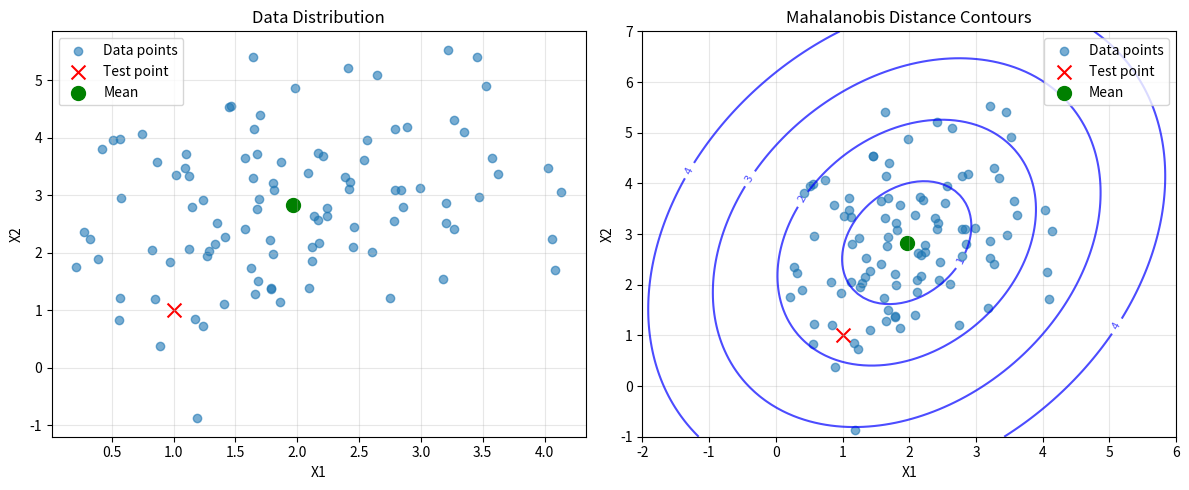

The script that saved this image:
import numpy as np
import matplotlib.pyplot as plt
from scipy.spatial.distance import mahalanobis
from scipy.stats import multivariate_normal

# 예제 데이터 생성
np.random.seed(42)
mean = [2, 3]
cov = [[1, 0.5], [0.5, 2]]  # 공분산 행렬

# 100개의 2차원 데이터 포인트 생성
data = np.random.multivariate_normal(mean, cov, 100)

# 테스트 포인트
test_point = np.array([1, 1])

print("데이터 평균:", np.mean(data, axis=0))
print("데이터 공분산 행렬:")
data_cov = np.cov(data.T)
print(data_cov)
print("테스트 포인트:", test_point)

# 방법 1: scipy 사용
data_mean = np.mean(data, axis=0)
data_cov_inv = np.linalg.inv(data_cov)
mahal_dist_scipy = mahalanobis(test_point, data_mean, data_cov_inv)

# 방법 2: 직접 계산
def mahalanobis_distance(x, mean, cov):
    """마할라노비스 거리 직접 계산"""
    diff = x - mean
    cov_inv = np.linalg.inv(cov)
    distance = np.sqrt(diff.T @ cov_inv @ diff)
    return distance

mahal_dist_manual = mahalanobis_distance(test_point, data_mean, data_cov)

# 방법 3: 유클리드 거리와 비교
euclidean_dist = np.linalg.norm(test_point - data_mean)

print(f"\n마할라노비스 거리 (scipy): {mahal_dist_scipy:.4f}")
print(f"마할라노비스 거리 (manual): {mahal_dist_manual:.4f}")
print(f"유클리드 거리: {euclidean_dist:.4f}")

# 시각화
plt.figure(figsize=(12, 5))

# 서브플롯 1: 데이터와 테스트 포인트
plt.subplot(1, 2, 1)
plt.scatter(data[:, 0], data[:, 1], alpha=0.6, label='Data points')
plt.scatter(test_point[0], test_point[1], color='red', s=100, marker='x', label='Test point')
plt.scatter(data_mean[0], data_mean[1], color='green', s=100, marker='o', label='Mean')
plt.xlabel('X1')
plt.ylabel('X2')
plt.title('Data Distribution')
plt.legend()
plt.grid(True, alpha=0.3)

# 서브플롯 2: 마할라노비스 거리 등고선
plt.subplot(1, 2, 2)
x_range = np.linspace(-2, 6, 100)
y_range = np.linspace(-1, 7, 100)
X, Y = np.meshgrid(x_range, y_range)
pos = np.dstack((X, Y))

# 각 점에서의 마할라노비스 거리 계산
mahal_distances = np.zeros_like(X)
for i in range(X.shape[0]):
    for j in range(X.shape[1]):
        point = np.array([X[i, j], Y[i, j]])
        mahal_distances[i, j] = mahalanobis_distance(point, data_mean, data_cov)

# 등고선 그리기
contours = plt.contour(X, Y, mahal_distances, levels=[1, 2, 3, 4], colors='blue', alpha=0.7)
plt.clabel(contours, inline=True, fontsize=8)

plt.scatter(data[:, 0], data[:, 1], alpha=0.6, label='Data points')
plt.scatter(test_point[0], test_point[1], color='red', s=100, marker='x', label='Test point')
plt.scatter(data_mean[0], data_mean[1], color='green', s=100, marker='o', label='Mean')
plt.xlabel('X1')
plt.ylabel('X2')
plt.title('Mahalanobis Distance Contours')
plt.legend()
plt.grid(True, alpha=0.3)

plt.tight_layout()
plt.show()

# 데이터 포인트들의 마할라노비스 거리 계산
print("\n각 데이터 포인트의 마할라노비스 거리 (처음 10개):")
for i in range(10):
    dist = mahalanobis_distance(data[i], data_mean, data_cov)
    print(f"Point {i}: {data[i]} -> Distance: {dist:.4f}")

# 이상치 탐지 예제
threshold = 3.0  # 임계값
outliers = []
for i, point in enumerate(data):
    dist = mahalanobis_distance(point, data_mean, data_cov)
    if dist > threshold:
        outliers.append((i, point, dist))

print(f"\n임계값 {threshold}을 초과하는 이상치:")
for idx, point, dist in outliers:
    print(f"Index {idx}: {point} -> Distance: {dist:.4f}")